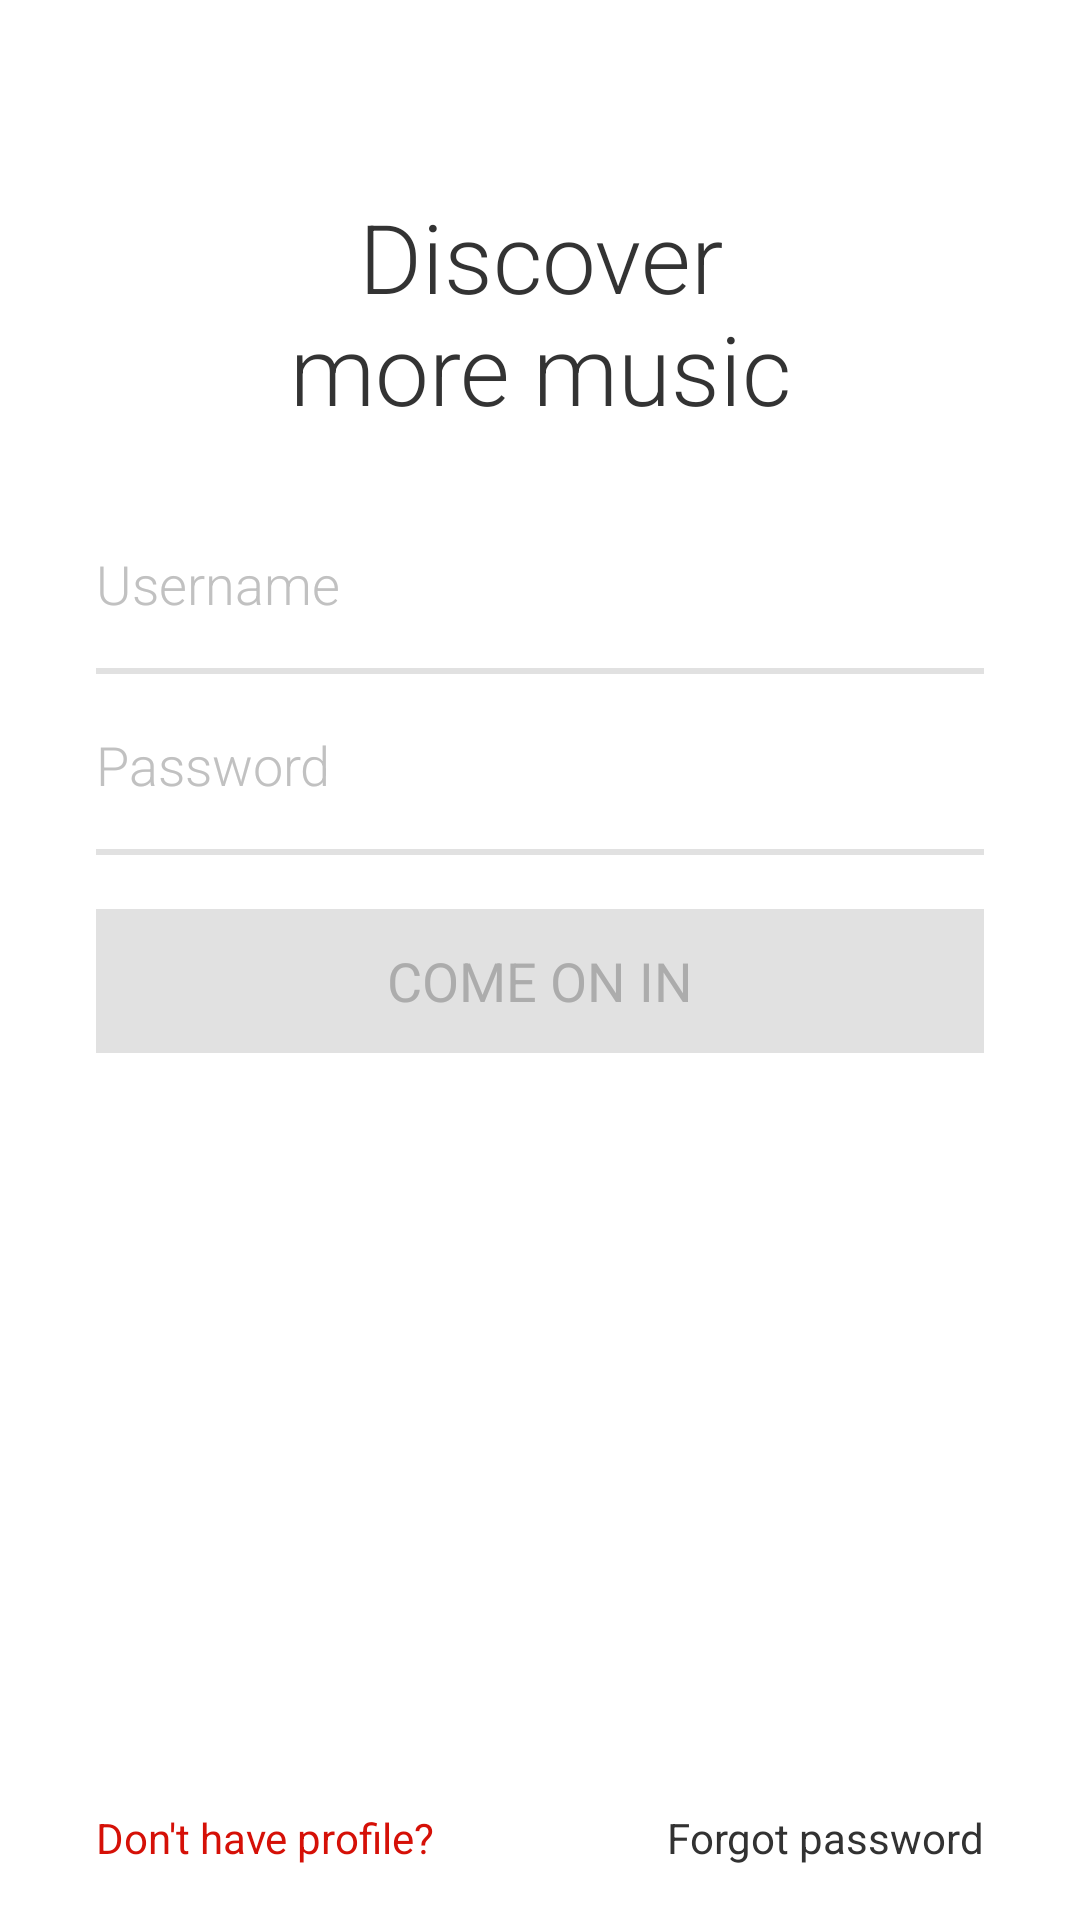

Produce the Android XML layout that renders to this screen, including the resource entries it uses.
<!-- AndroidManifest.xml: activity theme android:Theme.Holo.Light.NoActionBar -->
<!-- res/layout/activity_login.xml -->
<?xml version="1.0" encoding="utf-8"?>
<RelativeLayout xmlns:android="http://schemas.android.com/apk/res/android"
    android:layout_width="match_parent" android:layout_height="match_parent">

    <ImageView
        android:id="@+id/logo"
        android:layout_width="wrap_content"
        android:layout_height="wrap_content"
        android:layout_marginTop="48dp"
        android:layout_centerHorizontal="true"
        android:src="@drawable/img_login_logo"

        />

    <TextView
        android:id="@+id/promt"
        android:layout_width="wrap_content"
        android:layout_height="wrap_content"
        android:text="@string/promt"
        android:gravity="center_horizontal"
        android:layout_marginTop="16dp"
        android:textSize="32sp"
        android:fontFamily="sans-serif-light"
        android:textColor="#333333"
        android:layout_centerHorizontal="true"
        android:layout_below="@+id/logo"
        />
    


    <AutoCompleteTextView
        android:id="@+id/login_input"
        android:layout_width="match_parent"
        android:layout_height="wrap_content"
        android:layout_marginTop="20dp"
        android:layout_marginLeft="32dp"
        android:layout_marginRight="32dp"
        android:layout_below="@id/promt"
        android:paddingBottom="18dp"
        android:paddingTop="18dp"
        android:fontFamily="sans-serif-light"
        android:textColor="#333333"
        android:textColorHint="#c1c1c1"
        android:textSize="18sp"
        android:hint="@string/user"
        android:singleLine="true"
        android:imeOptions="actionNext"
        android:background="@drawable/line_edit_login"

        />


    <EditText
        android:id="@+id/pass_input"
        android:layout_width="match_parent"
        android:layout_height="wrap_content"
        android:layout_below="@id/login_input"
        android:layout_marginLeft="32dp"
        android:layout_marginRight="32dp"
        android:fontFamily="sans-serif-light"
        android:textColor="#333333"
        android:textColorHint="#c1c1c1"
        android:textSize="18sp"
        android:paddingBottom="18dp"
        android:paddingTop="18dp"
        android:singleLine="true"
        android:imeActionLabel="Sign in"
        android:imeActionId="@+id/login_form"
        android:inputType="textPassword"
        android:hint="@string/password"
        android:background="@drawable/line_edit_login"
        />

    <ProgressBar
        android:id="@+id/progress_bar"
        android:layout_width="wrap_content"
        android:layout_height="wrap_content"
        android:layout_below="@id/pass_input"
        android:layout_centerHorizontal="true"
        android:layout_marginTop="18dp"
        android:visibility="gone"
        />

    <Button
        android:id="@+id/comein"
        android:layout_width="match_parent"
        android:layout_height="48dp"
        android:layout_marginTop="18dp"
        android:layout_marginLeft="32dp"
        android:layout_marginRight="32dp"
        android:background="#E1E1E1"
        android:text="@string/comeonin"
        android:textSize="18sp"
        android:fontFamily="sans-serif"
        android:textColor="#ACACAC"
        android:layout_below="@id/pass_input"

        />


    <TextView
        android:id="@+id/donthave"
        android:layout_width="wrap_content"
        android:layout_height="wrap_content"
        android:layout_alignParentBottom="true"
        android:layout_marginBottom="18dp"
        android:layout_marginLeft="32dp"
        android:text="@string/donthave"
        android:textColor="#D51007"
        android:fontFamily="sans-serif"
        />

    <TextView
        android:id="@+id/restorepass"
        android:layout_width="wrap_content"
        android:layout_height="wrap_content"
        android:fontFamily="sans-serif"
        android:layout_alignParentEnd="true"
        android:layout_alignParentBottom="true"
        android:textSize="14sp"
        android:text="@string/forgot"
        android:layout_marginBottom="18dp"
        android:layout_marginRight="32dp"


        />




</RelativeLayout>
<!-- resources referenced by this layout -->
<resources>
  <!-- drawable line_edit_login (drawable) -->
  <?xml version="1.0" encoding="utf-8"?>
  <layer-list xmlns:android="http://schemas.android.com/apk/res/android">
      <item
          android:left="-3dp"
          android:right="-3dp"
          android:top="-3dp">
          <shape>
              <solid android:color="@android:color/transparent" />
              <stroke
                  android:width="2dp"
                  android:color="#E1E1E1" />
          </shape>
      </item>
  
  </layer-list>
  <string name="comeonin">COME ON IN</string>
  <string name="donthave">Don\'t have profile?</string>
  <string name="forgot">Forgot password</string>
  <string name="password">Password</string>
  <string name="promt">Discover\nmore music</string>
  <string name="user">Username</string>
</resources>
